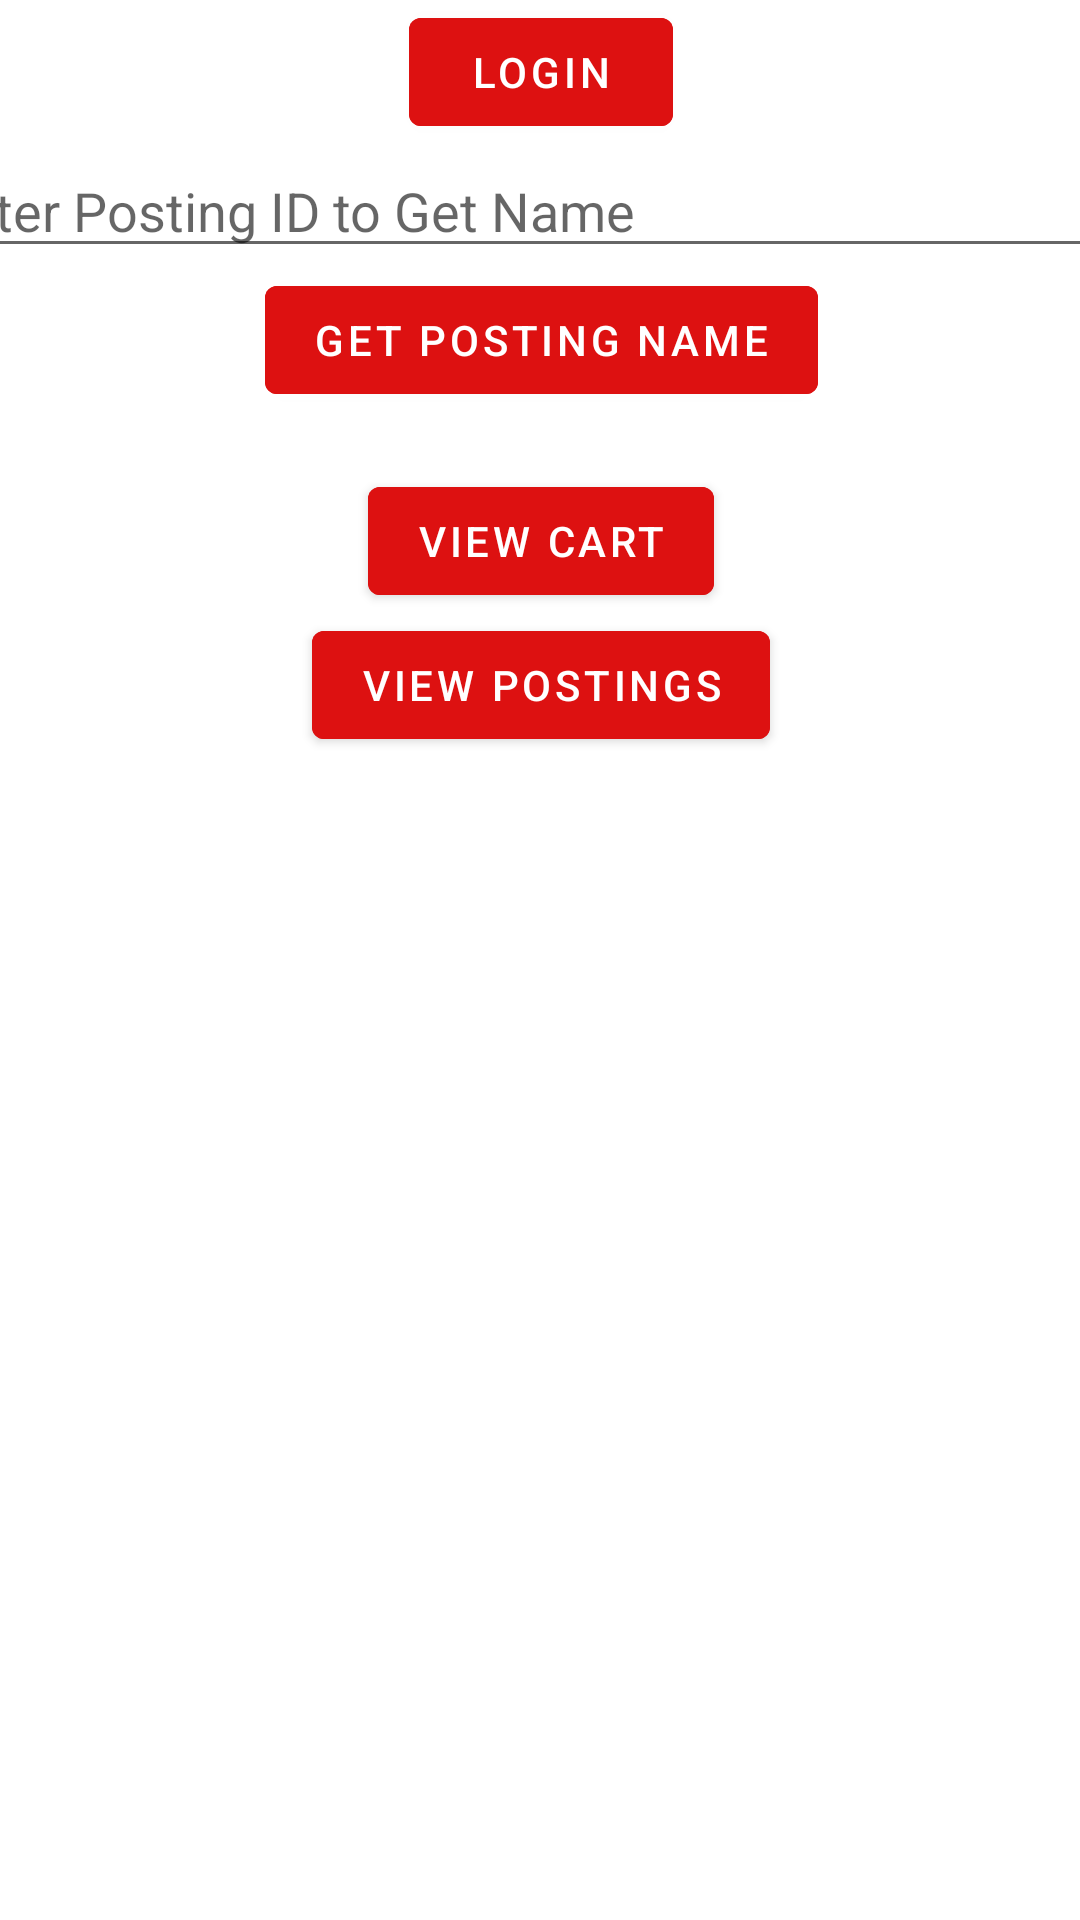

This screen was rendered from an Android layout file. Write that file and the resources it references.
<!-- AndroidManifest.xml: application theme Theme.SmartArtAndroid -->
<!-- res/layout/content_main.xml -->
<?xml version="1.0" encoding="utf-8"?>
<androidx.constraintlayout.widget.ConstraintLayout xmlns:android="http://schemas.android.com/apk/res/android"
    xmlns:app="http://schemas.android.com/apk/res-auto"
    xmlns:tools="http://schemas.android.com/tools"
    android:layout_width="match_parent"
    android:layout_height="match_parent"
    app:layout_behavior="@string/appbar_scrolling_view_behavior">

    <LinearLayout
        android:id="@+id/linearLayout"
        android:layout_width="413dp"
        android:layout_height="732dp"
        android:orientation="vertical"
        app:layout_constraintLeft_toLeftOf="parent"
        app:layout_constraintRight_toRightOf="parent"
        app:layout_constraintTop_toTopOf="parent">

        <Button
            android:layout_width="wrap_content"
            android:layout_height="wrap_content"
            android:layout_gravity="center"
            android:backgroundTint="#DD1111"
            android:onClick="toLogin"
            android:text="@string/login_button" />

        <TextView
            android:id="@+id/error"
            android:layout_width="wrap_content"
            android:layout_height="wrap_content"
            android:text=""
            android:textColor="#FF0000"
            android:visibility="gone" />

        <EditText
            android:id="@+id/posting_id"
            android:layout_width="match_parent"
            android:layout_height="wrap_content"
            android:hint="@string/posting_hint" />

        <Button
            android:layout_width="wrap_content"
            android:layout_height="wrap_content"
            android:layout_gravity="center"
            android:backgroundTint="#DD1111"
            android:onClick="getPostingName"
            android:text="@string/posting_button" />

        <TextView
            android:id="@+id/postID"
            android:layout_width="wrap_content"
            android:layout_height="wrap_content" />

        <Button
            android:layout_width="wrap_content"
            android:layout_height="wrap_content"
            android:layout_gravity="center"
            android:backgroundTint="#DD1111"
            android:onClick="toCart"
            android:text="View Cart" />

        <Button
            android:layout_width="wrap_content"
            android:layout_height="wrap_content"
            android:layout_gravity="center"
            android:backgroundTint="#DD1111"
            android:onClick="viewPostings"
            android:text="@string/viewpostings_button" />

        <ImageView
            android:id="@+id/textViews"
            android:layout_width="wrap_content"
            android:layout_height="wrap_content" />

        <LinearLayout
            android:id="@+id/postings"
            android:layout_width="match_parent"
            android:layout_height="460dp"
            android:layout_marginTop="11dp"
            android:orientation="vertical"
            android:visibility="visible"></LinearLayout>

    </LinearLayout>

</androidx.constraintlayout.widget.ConstraintLayout>
<!-- resources referenced by this layout -->
<resources>
  <string name="login_button">Login</string>
  <string name="posting_button">Get Posting Name</string>
  <string name="posting_hint">Enter Posting ID to Get Name</string>
  <string name="viewpostings_button">View Postings</string>
  <style name="Theme.SmartArtAndroid" parent="Theme.MaterialComponents.DayNight.DarkActionBar">
          
          <item name="colorPrimary">@color/red_500</item>
          <item name="colorPrimaryVariant">@color/red_700</item>
          <item name="colorOnPrimary">@color/white</item>
          
          <item name="colorSecondary">@color/teal_200</item>
          <item name="colorSecondaryVariant">@color/teal_700</item>
          <item name="colorOnSecondary">@color/black</item>
          
          <item name="android:statusBarColor" tools:targetApi="l">?attr/colorPrimaryVariant</item>
          
      </style>
  <color name="red_500">#DD1111</color>
  <color name="red_700">#B51111</color>
  <color name="white">#FFFFFFFF</color>
  <color name="teal_200">#FF03DAC5</color>
  <color name="teal_700">#FF018786</color>
  <color name="black">#FF000000</color>
</resources>
